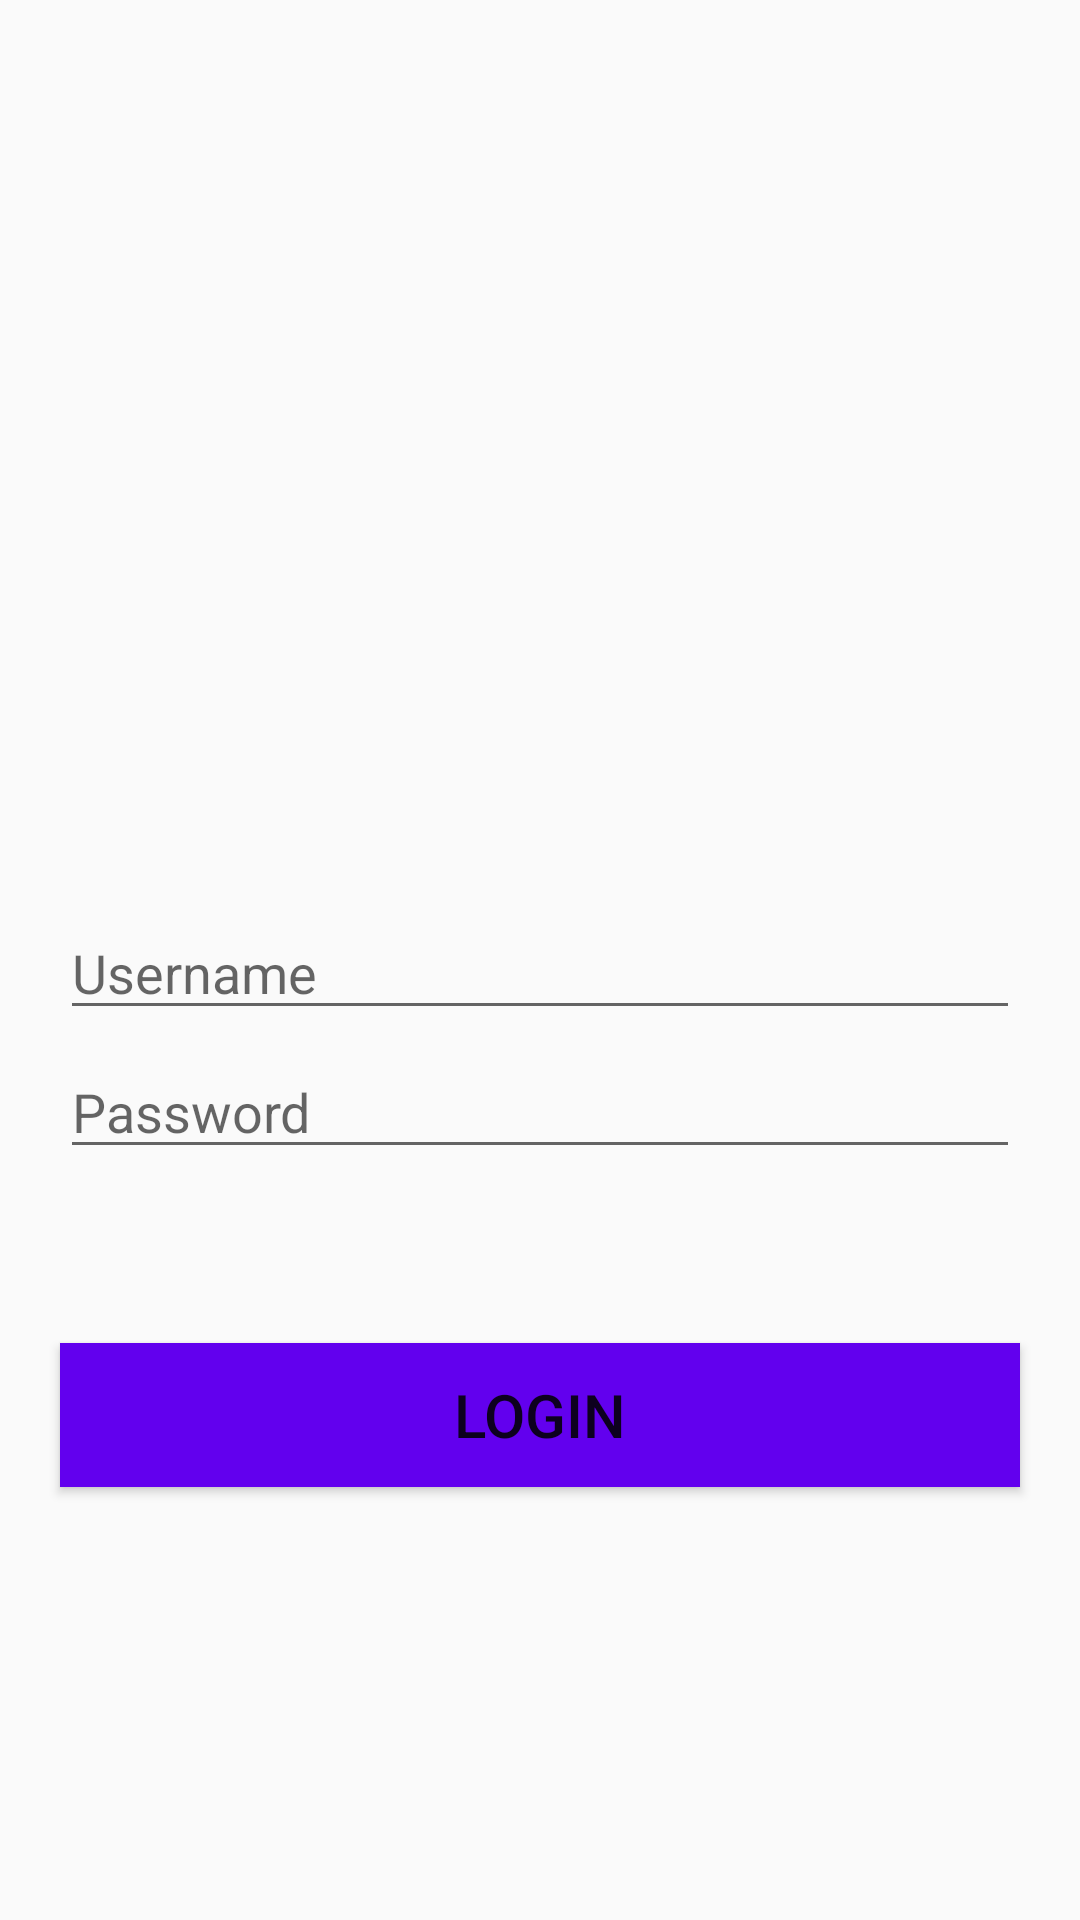

Layout XML and referenced resources for this Android screen:
<!-- AndroidManifest.xml: application theme AppTheme -->
<!-- res/layout/activity_login.xml -->
<?xml version="1.0" encoding="utf-8"?>
<android.support.constraint.ConstraintLayout
    xmlns:android="http://schemas.android.com/apk/res/android"
    xmlns:app="http://schemas.android.com/apk/res-auto"
    xmlns:tools="http://schemas.android.com/tools"
    android:layout_width="match_parent"
    android:layout_height="match_parent"
    tools:context="com.example.asus.sardhika_1202150067_modul3.Login">

    <ImageView
        android:id="@+id/imageView"
        android:layout_width="wrap_content"
        android:layout_height="250sp"
        android:layout_above="@+id/user"
        android:layout_centerHorizontal="true"
        android:layout_gravity="center"
        android:layout_marginEnd="8dp"
        android:layout_marginStart="8dp"
        android:layout_marginTop="32dp"
        app:layout_constraintEnd_toEndOf="parent"
        app:layout_constraintStart_toStartOf="parent"
        app:layout_constraintTop_toTopOf="parent"
        app:srcCompat="@drawable/aqua2" />

    <EditText
        android:id="@+id/user"
        android:layout_width="match_parent"
        android:layout_height="wrap_content"
        android:layout_alignBottom="@+id/pass"
        android:layout_alignParentEnd="true"
        android:layout_alignParentRight="true"
        android:layout_gravity="center"
        android:layout_marginTop="20dp"
        android:layout_marginLeft="20dp"
        android:layout_marginRight="20dp"
        android:hint="Username"
        android:inputType="textPersonName"
        app:layout_constraintEnd_toEndOf="parent"
        app:layout_constraintStart_toStartOf="parent"
        app:layout_constraintTop_toBottomOf="@+id/imageView" />

    <EditText
        android:id="@+id/pass"
        android:layout_width="match_parent"
        android:layout_height="wrap_content"
        android:layout_above="@+id/btLogin"
        android:layout_alignParentEnd="true"
        android:layout_alignParentRight="true"
        android:layout_gravity="center"
        android:layout_marginTop="5dp"
        android:layout_marginLeft="20dp"
        android:layout_marginRight="20dp"
        android:hint="Password"
        android:inputType="textPassword"
        app:layout_constraintEnd_toEndOf="parent"
        app:layout_constraintStart_toStartOf="parent"
        app:layout_constraintTop_toBottomOf="@+id/user" />

    <Button
        android:id="@+id/btLogin"
        android:layout_width="match_parent"
        android:layout_height="wrap_content"
        android:layout_alignParentBottom="true"
        android:layout_alignParentEnd="true"
        android:layout_alignParentRight="true"
        android:layout_gravity="center"
        android:layout_marginTop="5dp"
        android:layout_marginLeft="20dp"
        android:layout_marginRight="20dp"
        android:background="@color/colorPrimary"
        android:text="Login"
        android:textSize="20sp"
        android:onClick="oke"
        app:layout_constraintBottom_toBottomOf="parent"
        app:layout_constraintEnd_toEndOf="parent"
        app:layout_constraintHorizontal_bias="1.0"
        app:layout_constraintStart_toStartOf="parent"
        app:layout_constraintTop_toBottomOf="@+id/pass"
        app:layout_constraintVertical_bias="0.269" />
</android.support.constraint.ConstraintLayout>
<!-- resources referenced by this layout -->
<resources>
  <style name="AppTheme" parent="Theme.AppCompat.Light.DarkActionBar">
          
          <item name="colorPrimary">@color/colorPrimary</item>
          <item name="colorPrimaryDark">@color/colorPrimaryDark</item>
          <item name="colorAccent">@color/colorAccent</item>
      </style>
  <!-- not gathered from this repository: default colours our renderer supplied (Android Studio template values) -->
  <color name="colorPrimary">#FF6200EE</color>
  <color name="colorPrimaryDark">#FF3700B3</color>
  <color name="colorAccent">#FF03DAC5</color>
</resources>
